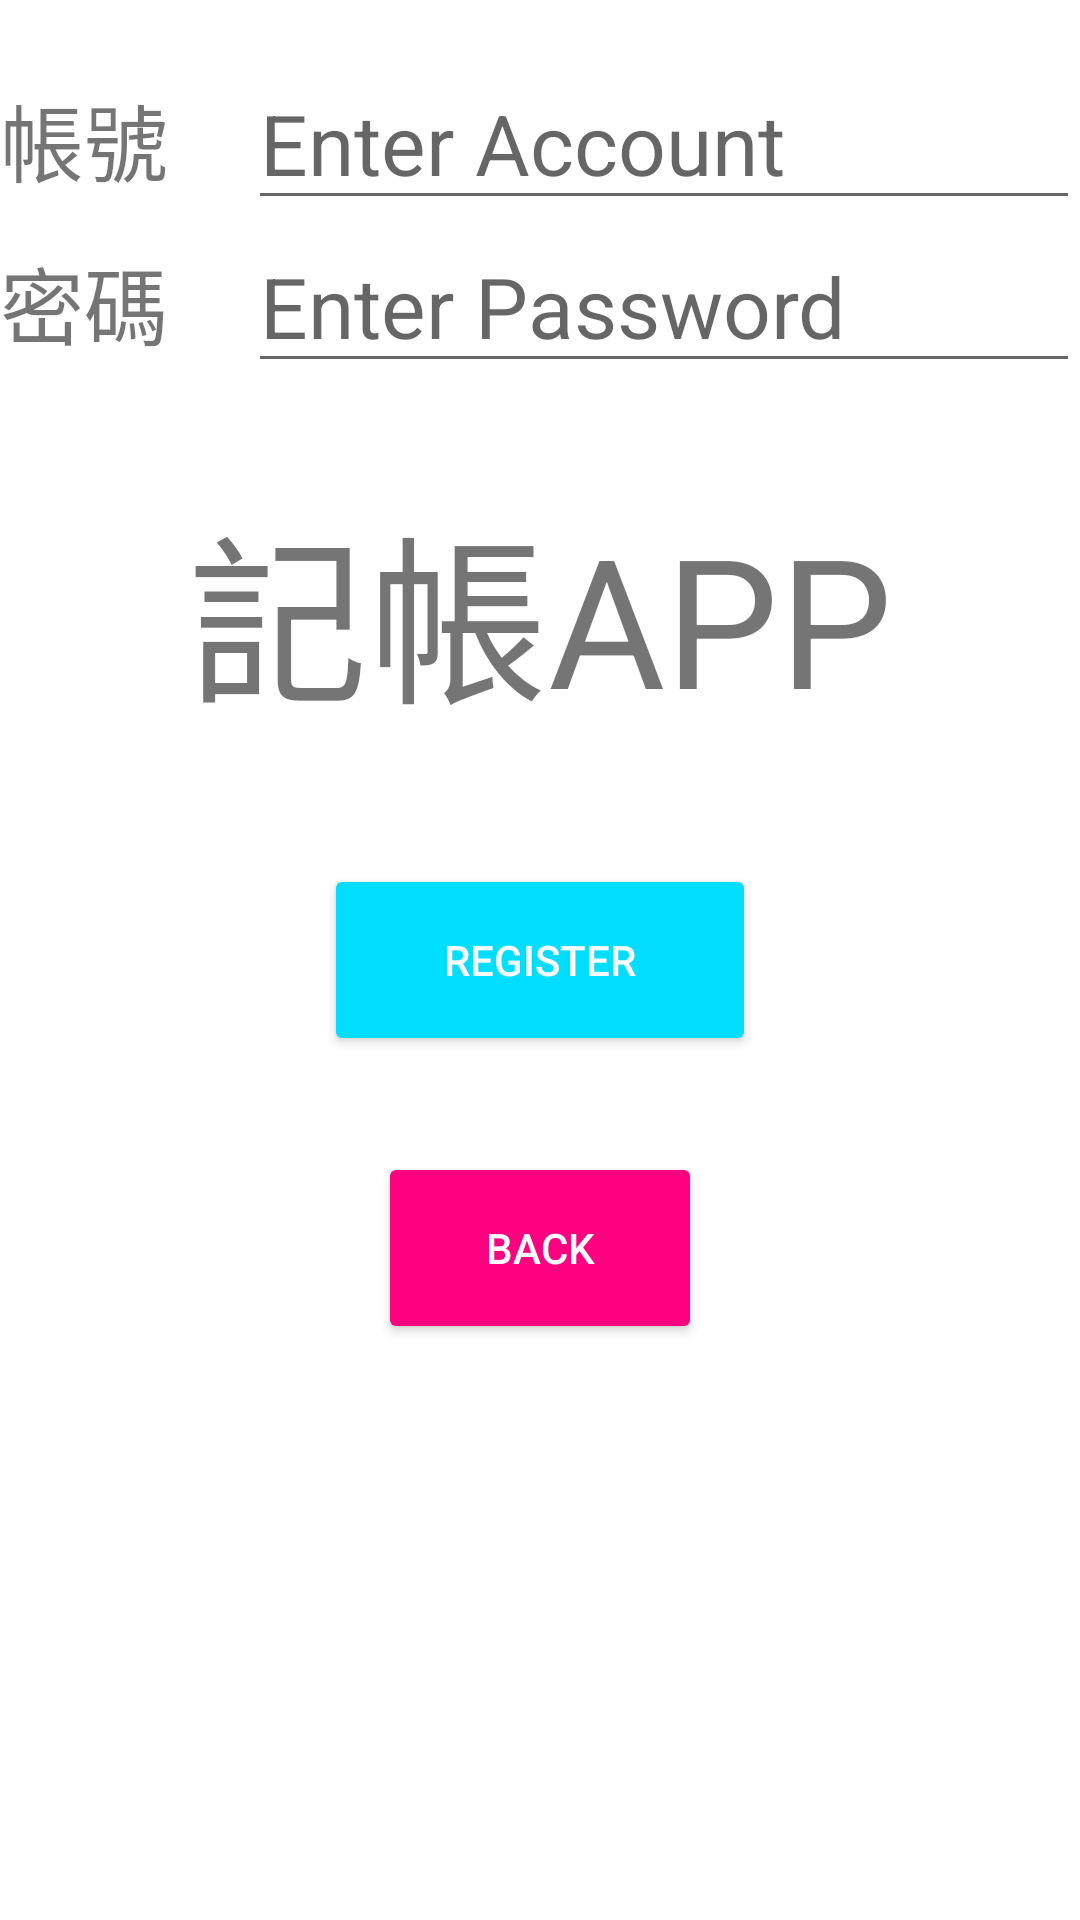

Write the Android layout XML for this screen, with the resource values it uses.
<!-- AndroidManifest.xml: application theme Theme.AccountingSystem -->
<!-- res/layout/register.xml -->
<?xml version="1.0" encoding="utf-8"?>
<androidx.constraintlayout.widget.ConstraintLayout xmlns:android="http://schemas.android.com/apk/res/android"
    xmlns:app="http://schemas.android.com/apk/res-auto"
    xmlns:tools="http://schemas.android.com/tools"
    android:layout_width="match_parent"
    android:layout_height="match_parent">

    <LinearLayout
        android:id="@+id/linearLayout"
        android:layout_width="0dp"
        android:layout_height="0dp"
        android:orientation="vertical"
        app:layout_constraintBottom_toTopOf="@+id/guideline9"
        app:layout_constraintEnd_toEndOf="parent"
        app:layout_constraintStart_toStartOf="parent"
        app:layout_constraintTop_toTopOf="parent">

        <TextView
            android:id="@+id/textView8"
            android:layout_width="match_parent"
            android:layout_height="wrap_content"
            android:text=""
            android:textSize="14sp"/>

        <LinearLayout
            android:layout_width="match_parent"
            android:layout_height="wrap_content"
            android:orientation="horizontal">

            <TextView
                android:id="@+id/tvAccount"
                android:layout_width="wrap_content"
                android:layout_height="wrap_content"
                android:layout_weight="2"
                android:text="帳號"
                android:textSize="28sp" />

            <EditText
                android:id="@+id/edAccount"
                android:layout_width="wrap_content"
                android:layout_height="wrap_content"
                android:layout_weight="1"
                android:ems="8"
                android:hint="Enter Account"
                android:inputType="textPersonName"
                android:textSize="28sp"
                tools:ignore="TouchTargetSizeCheck" />
        </LinearLayout>

        <LinearLayout
            android:layout_width="match_parent"
            android:layout_height="wrap_content"
            android:orientation="horizontal">

            <TextView
                android:id="@+id/tvPassword"
                android:layout_width="wrap_content"
                android:layout_height="wrap_content"
                android:layout_weight="2"
                android:text="密碼"
                android:textSize="28sp" />

            <EditText
                android:id="@+id/edPassword"
                android:layout_width="wrap_content"
                android:layout_height="wrap_content"
                android:layout_weight="1"
                android:ems="8"
                android:hint="Enter Password"
                android:inputType="textPassword"
                android:textSize="28sp" />
        </LinearLayout>

        <TextView
            android:id="@+id/errorMsg"
            android:layout_width="match_parent"
            android:layout_height="wrap_content"
            android:textAlignment="center"
            android:textSize="24sp" />

        <TextView
            android:id="@+id/textView6"
            android:layout_width="match_parent"
            android:layout_height="wrap_content"
            android:gravity="center_horizontal"
            android:text="記帳APP"
            android:textSize="60sp" />

    </LinearLayout>

    <androidx.constraintlayout.widget.Guideline
        android:id="@+id/guideline8"
        android:layout_width="wrap_content"
        android:layout_height="wrap_content"
        android:orientation="vertical"
        app:layout_constraintGuide_percent="0.7" />

    <androidx.constraintlayout.widget.Guideline
        android:id="@+id/guideline15"
        android:layout_width="wrap_content"
        android:layout_height="wrap_content"
        android:orientation="vertical"
        app:layout_constraintGuide_percent="0.65" />

    <androidx.constraintlayout.widget.Guideline
        android:id="@+id/guideline7"
        android:layout_width="wrap_content"
        android:layout_height="wrap_content"
        android:orientation="vertical"
        app:layout_constraintGuide_percent="0.3" />

    <androidx.constraintlayout.widget.Guideline
        android:id="@+id/guideline16"
        android:layout_width="wrap_content"
        android:layout_height="wrap_content"
        android:orientation="vertical"
        app:layout_constraintGuide_percent="0.35" />

    <androidx.constraintlayout.widget.Guideline
        android:id="@+id/guideline9"
        android:layout_width="wrap_content"
        android:layout_height="wrap_content"
        android:orientation="horizontal"
        app:layout_constraintGuide_percent="0.45" />

    <androidx.constraintlayout.widget.Guideline
        android:id="@+id/guideline10"
        android:layout_width="wrap_content"
        android:layout_height="wrap_content"
        android:orientation="horizontal"
        app:layout_constraintGuide_percent="0.55" />

    <androidx.constraintlayout.widget.Guideline
        android:id="@+id/guideline12"
        android:layout_width="wrap_content"
        android:layout_height="wrap_content"
        android:orientation="horizontal"
        app:layout_constraintGuide_percent="0.6" />

    <androidx.constraintlayout.widget.Guideline
        android:id="@+id/guideline11"
        android:layout_width="wrap_content"
        android:layout_height="wrap_content"
        android:orientation="horizontal"
        app:layout_constraintGuide_percent="0.7" />

    <androidx.constraintlayout.widget.Guideline
        android:id="@+id/guideline13"
        android:layout_width="wrap_content"
        android:layout_height="wrap_content"
        android:orientation="horizontal"
        app:layout_constraintGuide_percent="0.75" />

    <androidx.constraintlayout.widget.Guideline
        android:id="@+id/guideline14"
        android:layout_width="wrap_content"
        android:layout_height="wrap_content"
        android:orientation="horizontal"
        app:layout_constraintGuide_percent="0.85" />

    <Button
        android:id="@+id/register"
        android:layout_width="0dp"
        android:layout_height="0dp"
        android:backgroundTint="@android:color/holo_blue_bright"
        android:text="register"
        android:textColor="@android:color/white"
        app:layout_constraintBottom_toTopOf="@+id/guideline10"
        app:layout_constraintEnd_toStartOf="@+id/guideline8"
        app:layout_constraintStart_toStartOf="@+id/guideline7"
        app:layout_constraintTop_toTopOf="@+id/guideline9" />

    <Button
        android:id="@+id/createAccount"
        android:layout_width="0dp"
        android:layout_height="0dp"
        android:backgroundTint="@color/pink"
        android:text="back"
        android:textColor="@android:color/white"
        app:layout_constraintBottom_toTopOf="@+id/guideline11"
        app:layout_constraintEnd_toStartOf="@+id/guideline15"
        app:layout_constraintStart_toStartOf="@+id/guideline16"
        app:layout_constraintTop_toTopOf="@+id/guideline12" />

</androidx.constraintlayout.widget.ConstraintLayout>
<!-- resources referenced by this layout -->
<resources>
  <color name="pink">#FF0080</color>
  <style name="Theme.AccountingSystem" parent="Theme.MaterialComponents.DayNight.DarkActionBar">
          
          <item name="colorPrimary">@color/purple_500</item>
          <item name="colorPrimaryVariant">@color/purple_700</item>
          <item name="colorOnPrimary">@color/white</item>
          
          <item name="colorSecondary">@color/teal_200</item>
          <item name="colorSecondaryVariant">@color/teal_700</item>
          <item name="colorOnSecondary">@color/black</item>
          
          <item name="android:statusBarColor">?attr/colorPrimaryVariant</item>
          
      </style>
  <color name="purple_500">#FF6200EE</color>
  <color name="purple_700">#FF3700B3</color>
  <color name="white">#FFFFFFFF</color>
  <color name="teal_200">#FF03DAC5</color>
  <color name="teal_700">#FF018786</color>
  <color name="black">#FF000000</color>
</resources>
